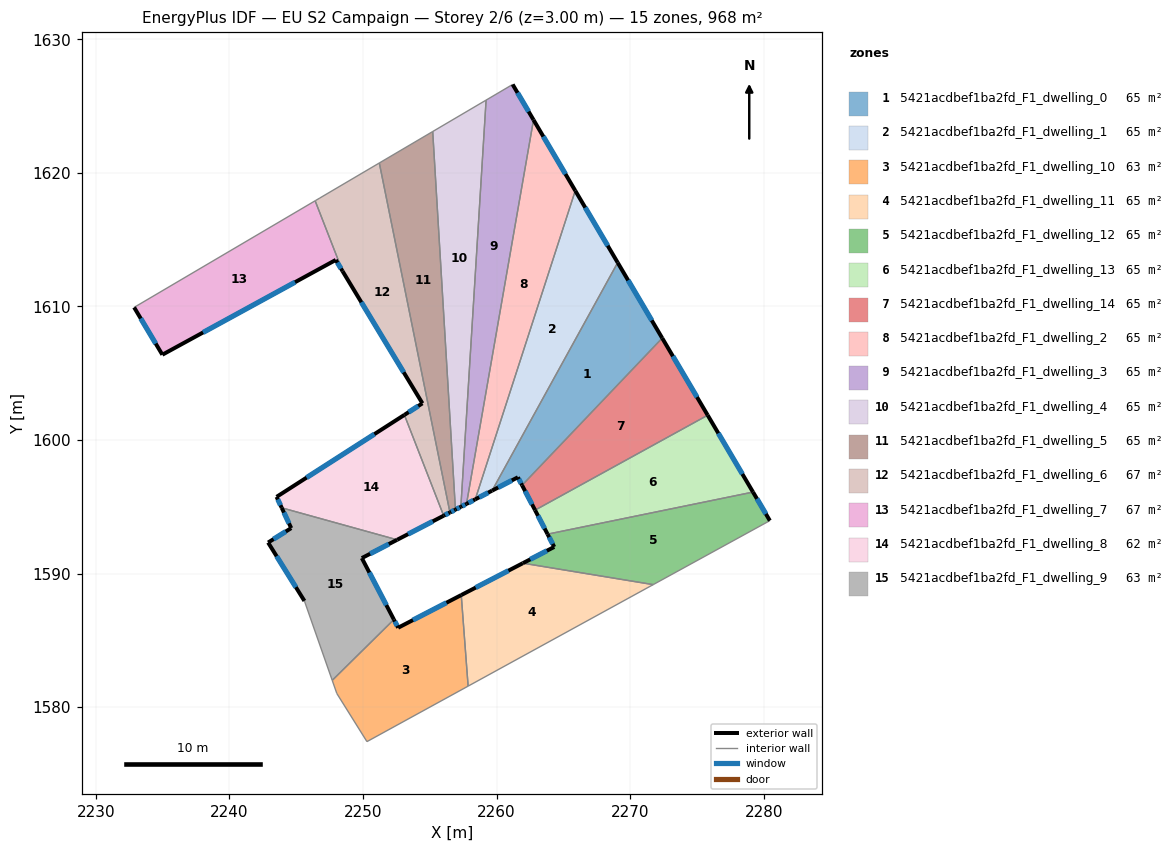
=== STOREY PLAN SPEC (per zone: floor XY polygon, exterior-wall plan segments, windows/doors) ===
zone 1: 5421acdbef1ba2fd_F1_dwelling_0  (64.5 m²)
  floor: (2269.07, 1613.28) (2272.40, 1607.63) (2261.91, 1596.61) (2261.59, 1597.21) (2259.66, 1596.21)
  exterior wall: (2261.59, 1597.21) – (2261.91, 1596.61)  [0.7 m]
    window: (2261.67, 1597.07) – (2261.83, 1596.75)  [0.6 m²]
  exterior wall: (2259.66, 1596.21) – (2261.59, 1597.21)  [2.2 m]
    window: (2260.12, 1596.44) – (2261.14, 1596.97)  [1.8 m²]
  exterior wall: (2272.40, 1607.63) – (2269.07, 1613.28)  [6.6 m]
    window: (2271.62, 1608.95) – (2269.85, 1611.95)  [5.5 m²]
  interior walls: 2
zone 2: 5421acdbef1ba2fd_F1_dwelling_1  (64.6 m²)
  floor: (2265.89, 1618.66) (2269.07, 1613.28) (2259.66, 1596.21) (2258.40, 1595.55)
  exterior wall: (2258.40, 1595.55) – (2259.66, 1596.21)  [1.4 m]
    window: (2258.70, 1595.71) – (2259.37, 1596.05)  [1.2 m²]
  exterior wall: (2269.07, 1613.28) – (2265.89, 1618.66)  [6.3 m]
    window: (2268.32, 1614.54) – (2266.64, 1617.40)  [5.3 m²]
  interior walls: 2
zone 3: 5421acdbef1ba2fd_F1_dwelling_10  (63.3 m²)
  floor: (2257.35, 1588.39) (2257.87, 1581.57) (2250.29, 1577.42) (2248.04, 1581.02) (2247.69, 1582.00) (2252.31, 1586.55) (2252.63, 1585.94)
  exterior wall: (2252.63, 1585.94) – (2252.31, 1586.55)  [0.7 m]
    window: (2252.55, 1586.09) – (2252.38, 1586.41)  [0.6 m²]
  exterior wall: (2257.35, 1588.39) – (2252.63, 1585.94)  [5.3 m]
    window: (2256.24, 1587.81) – (2253.74, 1586.52)  [4.5 m²]
  interior walls: 5
zone 4: 5421acdbef1ba2fd_F1_dwelling_11  (64.5 m²)
  floor: (2271.72, 1589.17) (2257.87, 1581.57) (2257.35, 1588.39) (2261.97, 1590.78)
  exterior wall: (2261.97, 1590.78) – (2257.35, 1588.39)  [5.2 m]
    window: (2260.88, 1590.21) – (2258.44, 1588.95)  [4.4 m²]
  interior walls: 3
zone 5: 5421acdbef1ba2fd_F1_dwelling_12  (64.5 m²)
  floor: (2279.20, 1596.10) (2280.46, 1593.96) (2271.72, 1589.17) (2261.97, 1590.78) (2264.32, 1591.99) (2263.82, 1592.95)
  exterior wall: (2264.32, 1591.99) – (2261.97, 1590.78)  [2.6 m]
    window: (2263.76, 1591.71) – (2262.52, 1591.06)  [2.2 m²]
  exterior wall: (2263.82, 1592.95) – (2264.32, 1591.99)  [1.1 m]
    window: (2263.93, 1592.72) – (2264.20, 1592.22)  [0.9 m²]
  exterior wall: (2280.46, 1593.96) – (2279.20, 1596.10)  [2.5 m]
    window: (2280.16, 1594.46) – (2279.49, 1595.60)  [2.1 m²]
  interior walls: 3
zone 6: 5421acdbef1ba2fd_F1_dwelling_13  (64.6 m²)
  floor: (2275.80, 1601.85) (2279.20, 1596.10) (2263.82, 1592.95) (2262.88, 1594.75)
  exterior wall: (2262.88, 1594.75) – (2263.82, 1592.95)  [2.0 m]
    window: (2263.10, 1594.32) – (2263.60, 1593.37)  [1.7 m²]
  exterior wall: (2279.20, 1596.10) – (2275.80, 1601.85)  [6.7 m]
    window: (2278.40, 1597.45) – (2276.60, 1600.50)  [5.6 m²]
  interior walls: 2
zone 7: 5421acdbef1ba2fd_F1_dwelling_14  (64.5 m²)
  floor: (2272.40, 1607.63) (2275.80, 1601.85) (2262.88, 1594.75) (2261.91, 1596.61)
  exterior wall: (2261.91, 1596.61) – (2262.88, 1594.75)  [2.1 m]
    window: (2262.14, 1596.17) – (2262.65, 1595.18)  [1.8 m²]
  exterior wall: (2275.80, 1601.85) – (2272.40, 1607.63)  [6.7 m]
    window: (2275.00, 1603.21) – (2273.20, 1606.27)  [5.7 m²]
  interior walls: 2
zone 8: 5421acdbef1ba2fd_F1_dwelling_2  (64.5 m²)
  floor: (2262.76, 1623.97) (2265.89, 1618.66) (2258.40, 1595.55) (2257.75, 1595.21)
  exterior wall: (2257.75, 1595.21) – (2258.40, 1595.55)  [0.7 m]
    window: (2257.90, 1595.29) – (2258.25, 1595.47)  [0.6 m²]
  exterior wall: (2265.89, 1618.66) – (2262.76, 1623.97)  [6.2 m]
    window: (2265.16, 1619.91) – (2263.50, 1622.72)  [5.2 m²]
  interior walls: 2
zone 9: 5421acdbef1ba2fd_F1_dwelling_3  (64.5 m²)
  floor: (2261.20, 1626.62) (2262.76, 1623.97) (2257.75, 1595.21) (2257.32, 1595.00) (2259.21, 1625.45)
  exterior wall: (2257.32, 1595.00) – (2257.75, 1595.21)  [0.5 m]
    window: (2257.42, 1595.05) – (2257.65, 1595.16)  [0.4 m²]
  exterior wall: (2262.76, 1623.97) – (2261.20, 1626.62)  [3.1 m]
    window: (2262.40, 1624.59) – (2261.57, 1625.99)  [2.6 m²]
  interior walls: 3
zone 10: 5421acdbef1ba2fd_F1_dwelling_4  (64.5 m²)
  floor: (2259.21, 1625.45) (2257.32, 1595.00) (2256.92, 1594.79) (2255.22, 1623.09)
  exterior wall: (2256.92, 1594.79) – (2257.32, 1595.00)  [0.5 m]
    window: (2257.01, 1594.84) – (2257.23, 1594.95)  [0.4 m²]
  interior walls: 3
zone 11: 5421acdbef1ba2fd_F1_dwelling_5  (64.6 m²)
  floor: (2255.22, 1623.09) (2256.92, 1594.79) (2256.51, 1594.57) (2251.22, 1620.74)
  exterior wall: (2256.51, 1594.57) – (2256.92, 1594.79)  [0.5 m]
    window: (2256.60, 1594.62) – (2256.82, 1594.74)  [0.4 m²]
  interior walls: 3
zone 12: 5421acdbef1ba2fd_F1_dwelling_6  (67.3 m²)
  floor: (2251.22, 1620.74) (2256.51, 1594.57) (2256.04, 1594.33) (2253.09, 1601.88) (2254.45, 1602.74) (2248.47, 1612.63) (2246.41, 1617.91) (2246.46, 1617.93) (2246.76, 1618.11)
  exterior wall: (2256.04, 1594.33) – (2256.51, 1594.57)  [0.5 m]
    window: (2256.15, 1594.39) – (2256.40, 1594.52)  [0.4 m²]
  exterior wall: (2254.45, 1602.74) – (2253.09, 1601.88)  [1.6 m]
    window: (2254.13, 1602.54) – (2253.41, 1602.08)  [1.4 m²]
  exterior wall: (2248.47, 1612.63) – (2254.45, 1602.74)  [11.6 m]
    window: (2249.87, 1610.31) – (2253.04, 1605.07)  [9.8 m²]
  interior walls: 6
zone 13: 5421acdbef1ba2fd_F1_dwelling_7  (67.2 m²)
  floor: (2246.41, 1617.91) (2248.47, 1612.63) (2247.96, 1613.48) (2234.97, 1606.38) (2232.86, 1609.93)
  exterior wall: (2234.97, 1606.38) – (2247.96, 1613.48)  [14.8 m]
    window: (2238.02, 1608.05) – (2244.91, 1611.81)  [12.5 m²]
  exterior wall: (2232.86, 1609.93) – (2234.97, 1606.38)  [4.1 m]
    window: (2233.36, 1609.09) – (2234.48, 1607.22)  [3.5 m²]
  exterior wall: (2247.96, 1613.48) – (2248.47, 1612.63)  [1.0 m]
    window: (2248.08, 1613.28) – (2248.35, 1612.83)  [0.8 m²]
  interior walls: 2
zone 14: 5421acdbef1ba2fd_F1_dwelling_8  (62.0 m²)
  floor: (2253.09, 1601.88) (2256.04, 1594.33) (2252.55, 1592.53) (2243.91, 1594.92) (2243.53, 1595.74)
  exterior wall: (2253.09, 1601.88) – (2243.53, 1595.74)  [11.4 m]
    window: (2250.85, 1600.44) – (2245.77, 1597.18)  [9.6 m²]
  exterior wall: (2252.55, 1592.53) – (2256.04, 1594.33)  [3.9 m]
    window: (2253.37, 1592.95) – (2255.22, 1593.91)  [3.3 m²]
  exterior wall: (2243.53, 1595.74) – (2243.91, 1594.92)  [0.9 m]
    window: (2243.62, 1595.55) – (2243.82, 1595.11)  [0.8 m²]
  interior walls: 2
zone 15: 5421acdbef1ba2fd_F1_dwelling_9  (63.1 m²)
  floor: (2252.55, 1592.53) (2249.91, 1591.16) (2252.31, 1586.55) (2247.69, 1582.00) (2245.61, 1587.95) (2242.89, 1592.32) (2244.62, 1593.40) (2243.91, 1594.92)
  exterior wall: (2242.89, 1592.32) – (2245.61, 1587.95)  [5.1 m]
    window: (2243.53, 1591.29) – (2244.97, 1588.98)  [4.3 m²]
  exterior wall: (2244.62, 1593.40) – (2242.89, 1592.32)  [2.0 m]
    window: (2244.22, 1593.15) – (2243.30, 1592.57)  [1.7 m²]
  exterior wall: (2243.91, 1594.92) – (2244.62, 1593.40)  [1.7 m]
    window: (2244.08, 1594.56) – (2244.46, 1593.76)  [1.4 m²]
  exterior wall: (2249.91, 1591.16) – (2252.55, 1592.53)  [3.0 m]
    window: (2250.53, 1591.48) – (2251.93, 1592.20)  [2.5 m²]
  exterior wall: (2252.31, 1586.55) – (2249.91, 1591.16)  [5.2 m]
    window: (2251.75, 1587.64) – (2250.47, 1590.08)  [4.4 m²]
  interior walls: 3

=== DERIVED (storey summary) ===
Building: EU S2 Campaign
Storey: 2 of 6  (floor level z = 3.00 m)
Storey gross floor area: 968.2 m²
Zones on this storey: 15
  - 5421acdbef1ba2fd_F1_dwelling_0: floor 64.5 m²; exterior wall 9.4 m (28.2 m²); 3 window(s) 7.9 m²; WWR 28.1%
  - 5421acdbef1ba2fd_F1_dwelling_1: floor 64.6 m²; exterior wall 7.7 m (23.0 m²); 2 window(s) 6.5 m²; WWR 28.1%
  - 5421acdbef1ba2fd_F1_dwelling_10: floor 63.3 m²; exterior wall 6.0 m (18.0 m²); 2 window(s) 5.1 m²; WWR 28.1%
  - 5421acdbef1ba2fd_F1_dwelling_11: floor 64.5 m²; exterior wall 5.2 m (15.6 m²); 1 window(s) 4.4 m²; WWR 28.1%
  - 5421acdbef1ba2fd_F1_dwelling_12: floor 64.5 m²; exterior wall 6.2 m (18.6 m²); 3 window(s) 5.2 m²; WWR 28.1%
  - 5421acdbef1ba2fd_F1_dwelling_13: floor 64.6 m²; exterior wall 8.7 m (26.1 m²); 2 window(s) 7.3 m²; WWR 28.1%
  - 5421acdbef1ba2fd_F1_dwelling_14: floor 64.5 m²; exterior wall 8.8 m (26.4 m²); 2 window(s) 7.4 m²; WWR 28.1%
  - 5421acdbef1ba2fd_F1_dwelling_2: floor 64.5 m²; exterior wall 6.9 m (20.7 m²); 2 window(s) 5.8 m²; WWR 28.1%
  - 5421acdbef1ba2fd_F1_dwelling_3: floor 64.5 m²; exterior wall 3.6 m (10.7 m²); 2 window(s) 3.0 m²; WWR 28.1%
  - 5421acdbef1ba2fd_F1_dwelling_4: floor 64.5 m²; exterior wall 0.5 m (1.4 m²); 1 window(s) 0.4 m²; WWR 28.1%
  - 5421acdbef1ba2fd_F1_dwelling_5: floor 64.6 m²; exterior wall 0.5 m (1.4 m²); 1 window(s) 0.4 m²; WWR 28.1%
  - 5421acdbef1ba2fd_F1_dwelling_6: floor 67.3 m²; exterior wall 13.7 m (41.1 m²); 3 window(s) 11.6 m²; WWR 28.1%
  - 5421acdbef1ba2fd_F1_dwelling_7: floor 67.2 m²; exterior wall 19.9 m (59.7 m²); 3 window(s) 16.8 m²; WWR 28.1%
  - 5421acdbef1ba2fd_F1_dwelling_8: floor 62.0 m²; exterior wall 16.2 m (48.6 m²); 3 window(s) 13.7 m²; WWR 28.1%
  - 5421acdbef1ba2fd_F1_dwelling_9: floor 63.1 m²; exterior wall 17.0 m (51.1 m²); 5 window(s) 14.4 m²; WWR 28.1%
Zone adjacency (shared interzone walls):
  - 5421acdbef1ba2fd_F1_dwelling_0 ↔ 5421acdbef1ba2fd_F1_dwelling_1
  - 5421acdbef1ba2fd_F1_dwelling_0 ↔ 5421acdbef1ba2fd_F1_dwelling_14
  - 5421acdbef1ba2fd_F1_dwelling_1 ↔ 5421acdbef1ba2fd_F1_dwelling_2
  - 5421acdbef1ba2fd_F1_dwelling_10 ↔ 5421acdbef1ba2fd_F1_dwelling_11
  - 5421acdbef1ba2fd_F1_dwelling_10 ↔ 5421acdbef1ba2fd_F1_dwelling_9
  - 5421acdbef1ba2fd_F1_dwelling_11 ↔ 5421acdbef1ba2fd_F1_dwelling_12
  - 5421acdbef1ba2fd_F1_dwelling_12 ↔ 5421acdbef1ba2fd_F1_dwelling_13
  - 5421acdbef1ba2fd_F1_dwelling_13 ↔ 5421acdbef1ba2fd_F1_dwelling_14
  - 5421acdbef1ba2fd_F1_dwelling_2 ↔ 5421acdbef1ba2fd_F1_dwelling_3
  - 5421acdbef1ba2fd_F1_dwelling_3 ↔ 5421acdbef1ba2fd_F1_dwelling_4
  - 5421acdbef1ba2fd_F1_dwelling_4 ↔ 5421acdbef1ba2fd_F1_dwelling_5
  - 5421acdbef1ba2fd_F1_dwelling_5 ↔ 5421acdbef1ba2fd_F1_dwelling_6
  - 5421acdbef1ba2fd_F1_dwelling_6 ↔ 5421acdbef1ba2fd_F1_dwelling_7
  - 5421acdbef1ba2fd_F1_dwelling_6 ↔ 5421acdbef1ba2fd_F1_dwelling_8
  - 5421acdbef1ba2fd_F1_dwelling_8 ↔ 5421acdbef1ba2fd_F1_dwelling_9